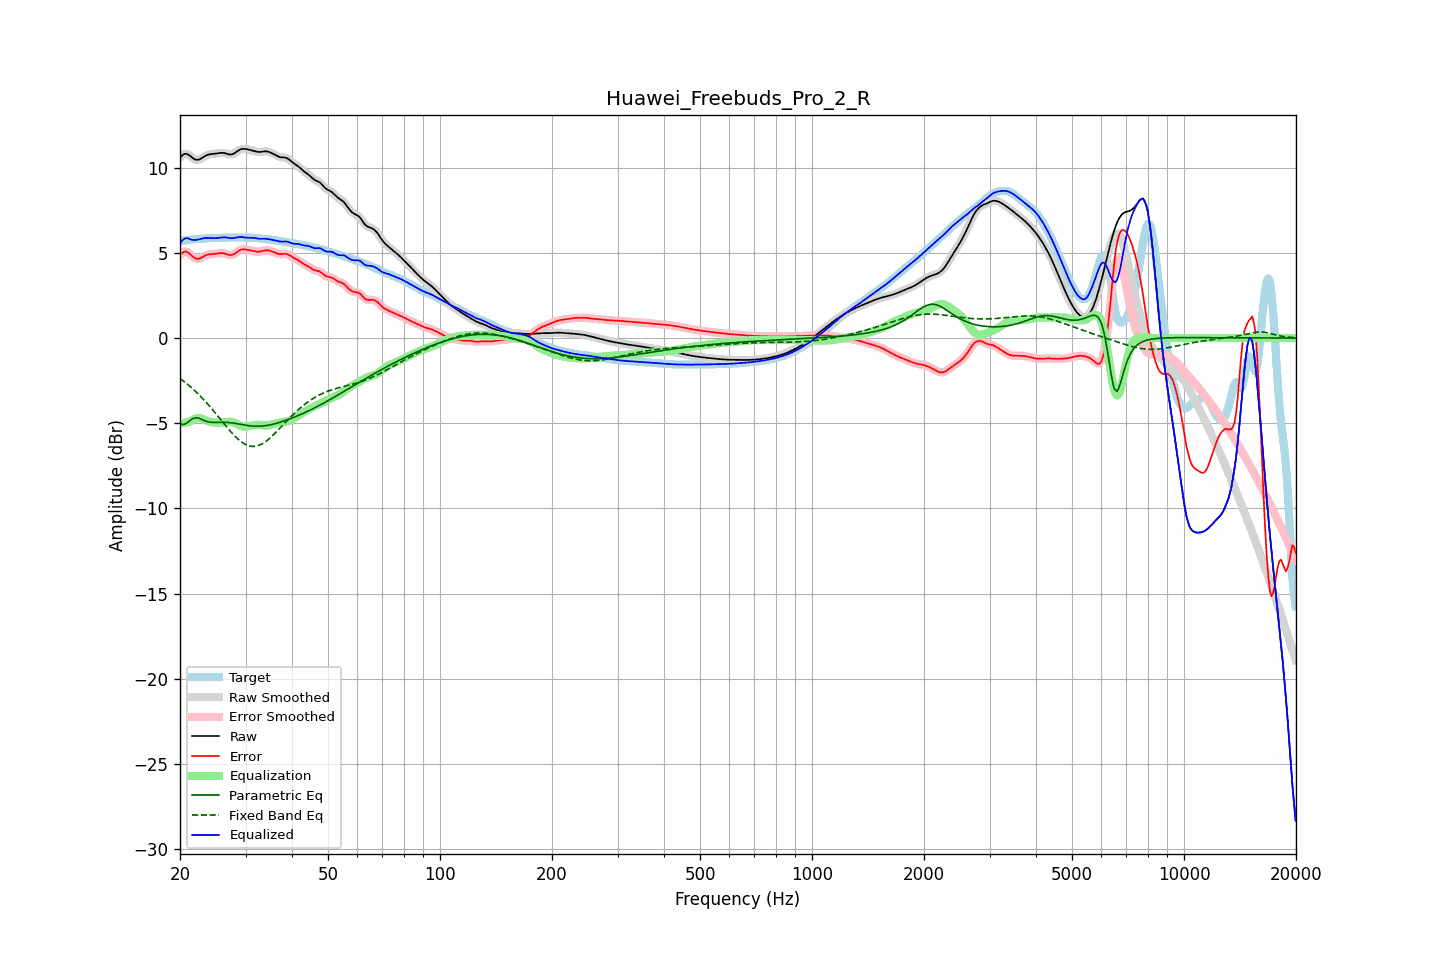

The file beside this chart, header and first rows:
frequency, raw, error, smoothed, error_smoothed, equalization, parametric_eq, fixed_band_eq, equalized_raw, equalized_smoothed, target
20.00, 10.60, 4.89, 10.60, 4.88, -5.03, -5.04, -2.37, 5.57, 5.56, 5.71
20.20, 10.69, 4.98, 10.70, 4.98, -5.01, -5.06, -2.44, 5.68, 5.69, 5.72
20.40, 10.77, 5.04, 10.77, 5.05, -4.99, -5.08, -2.51, 5.77, 5.78, 5.72
20.61, 10.82, 5.09, 10.81, 5.08, -4.97, -5.04, -2.59, 5.85, 5.84, 5.73
20.81, 10.81, 5.07, 10.81, 5.07, -4.95, -5.01, -2.66, 5.86, 5.86, 5.75
21.02, 10.78, 5.02, 10.78, 5.02, -4.92, -4.93, -2.74, 5.86, 5.86, 5.76
21.23, 10.72, 4.95, 10.72, 4.95, -4.90, -4.86, -2.82, 5.82, 5.82, 5.77
21.44, 10.65, 4.86, 10.65, 4.86, -4.87, -4.79, -2.90, 5.78, 5.78, 5.78
21.66, 10.57, 4.78, 10.57, 4.78, -4.80, -4.72, -2.98, 5.77, 5.77, 5.79
21.87, 10.50, 4.70, 10.51, 4.71, -4.75, -4.70, -3.07, 5.76, 5.76, 5.80
22.09, 10.47, 4.66, 10.47, 4.66, -4.71, -4.67, -3.16, 5.77, 5.77, 5.81
22.31, 10.47, 4.65, 10.47, 4.65, -4.69, -4.69, -3.25, 5.78, 5.78, 5.82
22.54, 10.49, 4.67, 10.49, 4.67, -4.69, -4.72, -3.34, 5.80, 5.80, 5.82
22.76, 10.54, 4.71, 10.54, 4.71, -4.71, -4.76, -3.44, 5.82, 5.82, 5.83
22.99, 10.60, 4.76, 10.60, 4.76, -4.75, -4.80, -3.54, 5.85, 5.85, 5.84
23.22, 10.66, 4.81, 10.66, 4.81, -4.79, -4.84, -3.64, 5.87, 5.87, 5.84
23.45, 10.71, 4.86, 10.71, 4.86, -4.83, -4.88, -3.74, 5.88, 5.88, 5.85
23.69, 10.75, 4.89, 10.75, 4.89, -4.87, -4.90, -3.85, 5.88, 5.88, 5.86
23.92, 10.78, 4.91, 10.78, 4.91, -4.90, -4.93, -3.95, 5.88, 5.88, 5.87
24.16, 10.80, 4.93, 10.80, 4.93, -4.92, -4.94, -4.06, 5.87, 5.87, 5.87
24.40, 10.81, 4.93, 10.81, 4.93, -4.94, -4.95, -4.17, 5.87, 5.87, 5.88
24.65, 10.82, 4.94, 10.82, 4.94, -4.95, -4.95, -4.29, 5.86, 5.86, 5.88
24.89, 10.83, 4.95, 10.83, 4.95, -4.97, -4.95, -4.40, 5.86, 5.87, 5.88
25.14, 10.84, 4.96, 10.85, 4.96, -4.97, -4.95, -4.52, 5.87, 5.87, 5.88
25.39, 10.86, 4.98, 10.86, 4.98, -4.98, -4.95, -4.63, 5.88, 5.88, 5.88
25.65, 10.87, 4.99, 10.87, 4.99, -4.98, -4.94, -4.75, 5.90, 5.90, 5.88
25.91, 10.88, 4.99, 10.88, 4.99, -4.97, -4.94, -4.87, 5.91, 5.91, 5.89
26.16, 10.87, 4.98, 10.87, 4.98, -4.95, -4.94, -4.98, 5.92, 5.92, 5.89
26.43, 10.85, 4.96, 10.85, 4.96, -4.94, -4.95, -5.10, 5.92, 5.91, 5.89
26.69, 10.82, 4.93, 10.82, 4.92, -4.92, -4.95, -5.21, 5.91, 5.90, 5.90
26.96, 10.80, 4.89, 10.80, 4.89, -4.91, -4.96, -5.32, 5.89, 5.89, 5.90
27.23, 10.78, 4.87, 10.78, 4.88, -4.91, -4.97, -5.43, 5.87, 5.88, 5.90
27.50, 10.78, 4.88, 10.78, 4.88, -4.92, -4.98, -5.54, 5.87, 5.87, 5.91
27.77, 10.81, 4.90, 10.81, 4.91, -4.94, -4.99, -5.64, 5.87, 5.87, 5.91
28.05, 10.86, 4.95, 10.86, 4.96, -4.98, -5.00, -5.75, 5.88, 5.88, 5.90
28.33, 10.93, 5.02, 10.92, 5.02, -5.02, -5.02, -5.84, 5.90, 5.90, 5.90
28.62, 10.99, 5.09, 10.99, 5.09, -5.07, -5.04, -5.93, 5.92, 5.92, 5.90
28.90, 11.05, 5.15, 11.05, 5.15, -5.12, -5.05, -6.01, 5.93, 5.93, 5.90
29.19, 11.09, 5.19, 11.09, 5.19, -5.16, -5.07, -6.09, 5.93, 5.93, 5.90
29.48, 11.11, 5.21, 11.11, 5.21, -5.19, -5.09, -6.15, 5.93, 5.92, 5.90
29.78, 11.11, 5.21, 11.11, 5.21, -5.20, -5.10, -6.21, 5.91, 5.91, 5.90
30.08, 11.10, 5.20, 11.10, 5.20, -5.20, -5.12, -6.26, 5.90, 5.90, 5.90
30.38, 11.08, 5.18, 11.08, 5.18, -5.19, -5.13, -6.30, 5.89, 5.89, 5.90
30.68, 11.06, 5.16, 11.06, 5.17, -5.17, -5.15, -6.33, 5.89, 5.89, 5.90
30.99, 11.04, 5.15, 11.04, 5.15, -5.15, -5.16, -6.35, 5.89, 5.89, 5.89
31.30, 11.01, 5.13, 11.01, 5.13, -5.12, -5.17, -6.36, 5.89, 5.89, 5.89
31.61, 10.99, 5.11, 10.99, 5.10, -5.11, -5.17, -6.36, 5.88, 5.88, 5.88
31.93, 10.96, 5.09, 10.96, 5.09, -5.09, -5.18, -6.35, 5.86, 5.86, 5.87
32.24, 10.94, 5.07, 10.94, 5.07, -5.09, -5.18, -6.33, 5.85, 5.85, 5.87
32.57, 10.93, 5.07, 10.93, 5.07, -5.09, -5.18, -6.30, 5.83, 5.83, 5.86
32.89, 10.93, 5.08, 10.93, 5.08, -5.10, -5.17, -6.27, 5.83, 5.83, 5.85
33.22, 10.94, 5.11, 10.94, 5.11, -5.11, -5.17, -6.22, 5.83, 5.83, 5.84
33.55, 10.96, 5.13, 10.95, 5.13, -5.12, -5.16, -6.16, 5.83, 5.83, 5.82
33.89, 10.96, 5.15, 10.96, 5.15, -5.13, -5.15, -6.10, 5.83, 5.83, 5.81
34.23, 10.96, 5.15, 10.96, 5.15, -5.13, -5.13, -6.03, 5.82, 5.82, 5.80
34.57, 10.94, 5.15, 10.94, 5.15, -5.13, -5.12, -5.95, 5.81, 5.81, 5.79
34.92, 10.90, 5.12, 10.91, 5.12, -5.11, -5.10, -5.87, 5.79, 5.79, 5.78
35.27, 10.86, 5.09, 10.86, 5.09, -5.09, -5.08, -5.78, 5.78, 5.78, 5.77
35.62, 10.82, 5.06, 10.82, 5.06, -5.06, -5.06, -5.69, 5.76, 5.76, 5.76
35.97, 10.77, 5.02, 10.77, 5.02, -5.02, -5.03, -5.60, 5.74, 5.74, 5.75
... 635 more rows
